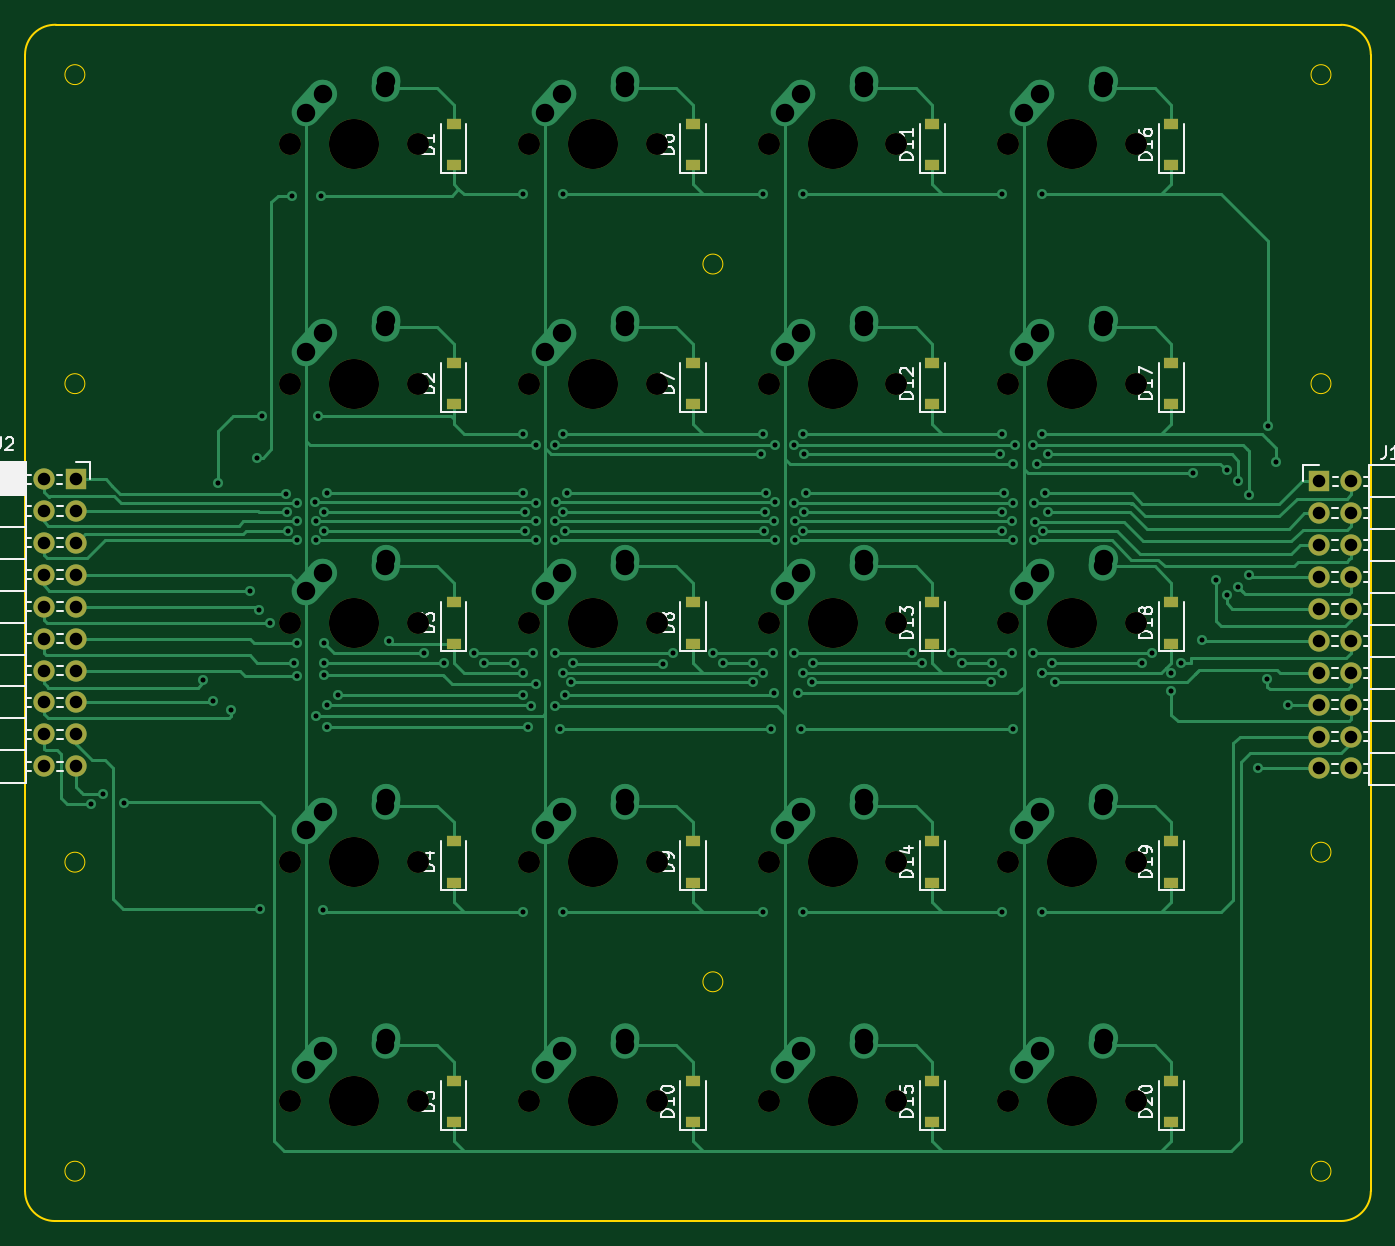
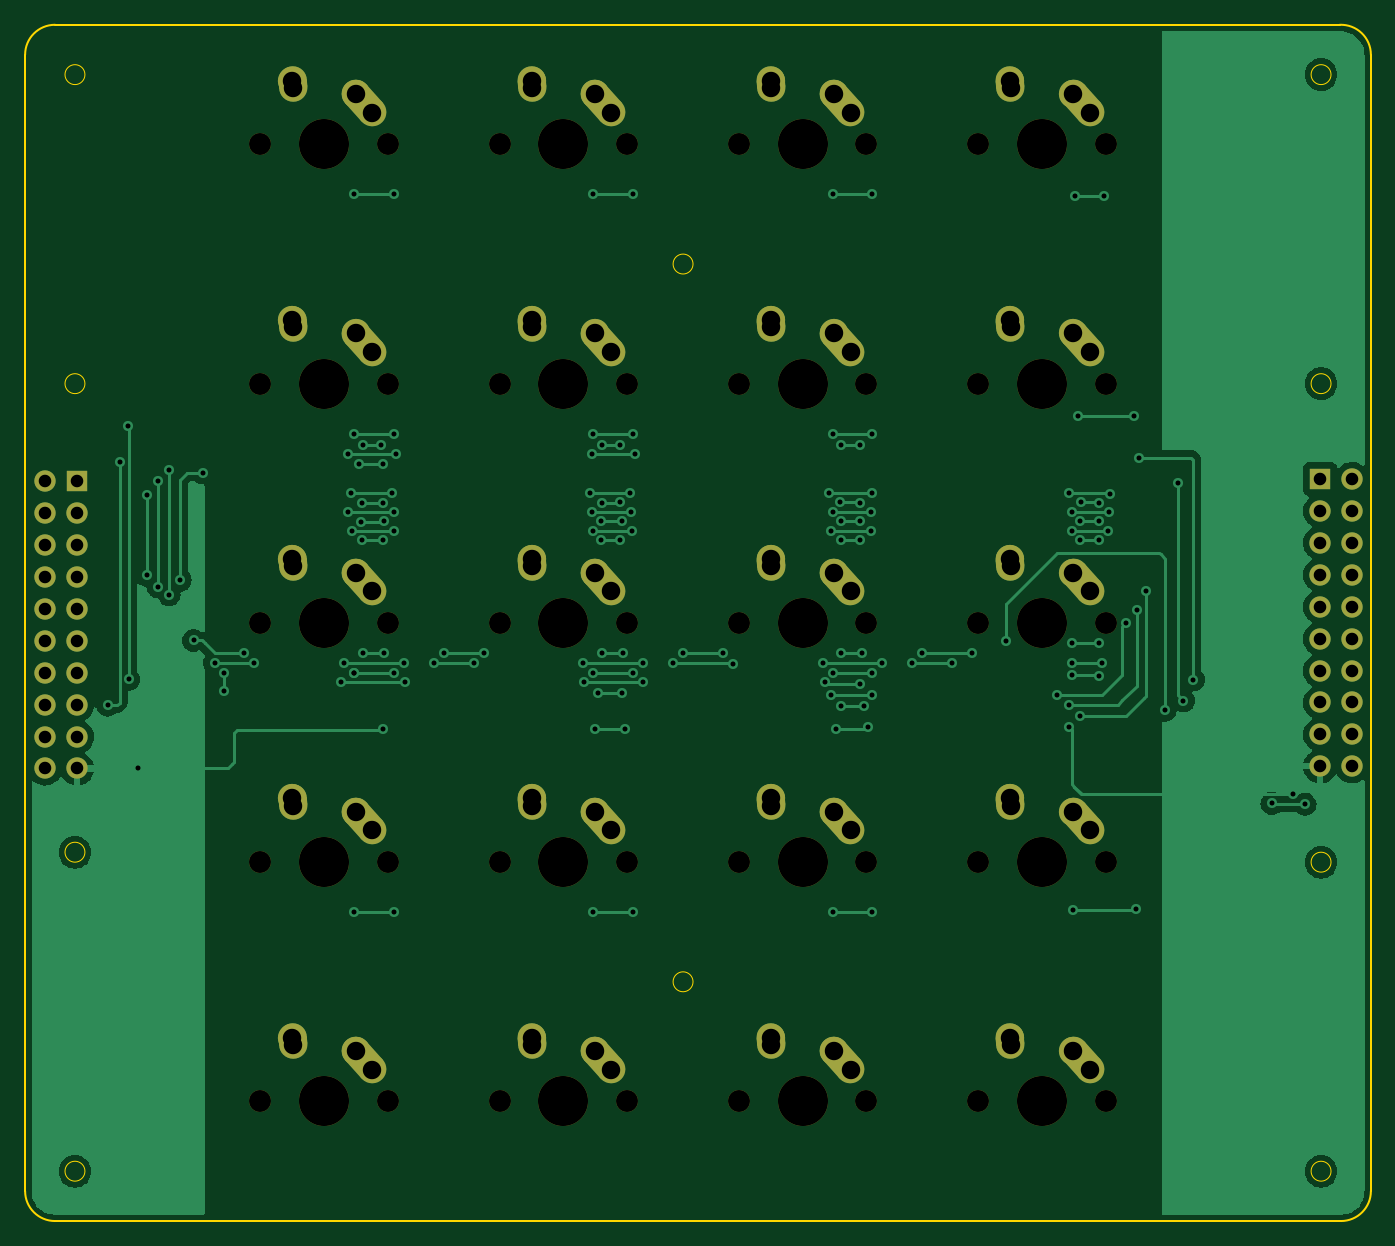
Circuit board: 11 layer files. Board 107.2 x 95.2 mm.
- bottom_copper: Number Pad-B_Cu.gbl (62937 bytes)
- bottom_mask: Number Pad-B_Mask.gbs (6158 bytes)
- paste: Number Pad-B_Paste.gbp (493 bytes)
- bottom_silk: Number Pad-B_Silkscreen.gbo (6161 bytes)
- outline: Number Pad-Edge_Cuts.gm1 (1887 bytes)
- top_copper: Number Pad-F_Cu.gtl (32897 bytes)
- top_mask: Number Pad-F_Mask.gts (4361 bytes)
- paste: Number Pad-F_Paste.gtp (1500 bytes)
- top_silk: Number Pad-F_Silkscreen.gto (32111 bytes)
- drill: Number Pad-NPTH.drl (1391 bytes)
- drill: Number Pad-PTH.drl (5112 bytes)

=== bottom_copper: Number Pad-B_Cu.gbl (62937 bytes, source omitted) ===
=== bottom_mask: Number Pad-B_Mask.gbs (6158 bytes, source omitted) ===
=== paste: Number Pad-B_Paste.gbp ===
G04 #@! TF.GenerationSoftware,KiCad,Pcbnew,(6.0.9)*
G04 #@! TF.CreationDate,2023-03-10T16:48:27-06:00*
G04 #@! TF.ProjectId,Number Pad,4e756d62-6572-4205-9061-642e6b696361,rev?*
G04 #@! TF.SameCoordinates,Original*
G04 #@! TF.FileFunction,Paste,Bot*
G04 #@! TF.FilePolarity,Positive*
%FSLAX46Y46*%
G04 Gerber Fmt 4.6, Leading zero omitted, Abs format (unit mm)*
G04 Created by KiCad (PCBNEW (6.0.9)) date 2023-03-10 16:48:27*
%MOMM*%
%LPD*%
G01*
G04 APERTURE LIST*
G04 APERTURE END LIST*
M02*

=== bottom_silk: Number Pad-B_Silkscreen.gbo (6161 bytes, source omitted) ===
=== outline: Number Pad-Edge_Cuts.gm1 ===
G04 #@! TF.GenerationSoftware,KiCad,Pcbnew,(6.0.9)*
G04 #@! TF.CreationDate,2023-03-10T16:48:27-06:00*
G04 #@! TF.ProjectId,Number Pad,4e756d62-6572-4205-9061-642e6b696361,rev?*
G04 #@! TF.SameCoordinates,Original*
G04 #@! TF.FileFunction,Profile,NP*
%FSLAX46Y46*%
G04 Gerber Fmt 4.6, Leading zero omitted, Abs format (unit mm)*
G04 Created by KiCad (PCBNEW (6.0.9)) date 2023-03-10 16:48:27*
%MOMM*%
%LPD*%
G01*
G04 APERTURE LIST*
G04 #@! TA.AperFunction,Profile*
%ADD10C,0.150000*%
G04 #@! TD*
G04 #@! TA.AperFunction,Profile*
%ADD11C,0.100000*%
G04 #@! TD*
G04 APERTURE END LIST*
D10*
X130968750Y-17462500D02*
G75*
G03*
X128587500Y-15081250I-2381250J0D01*
G01*
D11*
X28575000Y-19050000D02*
G75*
G03*
X28575000Y-19050000I-793750J0D01*
G01*
X79375000Y-34131250D02*
G75*
G03*
X79375000Y-34131250I-793750J0D01*
G01*
D10*
X23812500Y-107950000D02*
X23812500Y-17462500D01*
X23812500Y-107950000D02*
G75*
G03*
X26193750Y-110331250I2381250J0D01*
G01*
X26289969Y-15083195D02*
G75*
G03*
X23812500Y-17462500I-96219J-2379305D01*
G01*
X130968750Y-107950000D02*
X130968750Y-17462500D01*
D11*
X28575000Y-106362500D02*
G75*
G03*
X28575000Y-106362500I-793750J0D01*
G01*
D10*
X26290048Y-15081250D02*
X128587500Y-15081250D01*
D11*
X127793750Y-80962500D02*
G75*
G03*
X127793750Y-80962500I-793750J0D01*
G01*
X28575000Y-43656250D02*
G75*
G03*
X28575000Y-43656250I-793750J0D01*
G01*
X28575000Y-81756250D02*
G75*
G03*
X28575000Y-81756250I-793750J0D01*
G01*
X79375000Y-91281250D02*
G75*
G03*
X79375000Y-91281250I-793750J0D01*
G01*
D10*
X128587500Y-110331250D02*
G75*
G03*
X130968750Y-107950000I0J2381250D01*
G01*
D11*
X127793750Y-106362500D02*
G75*
G03*
X127793750Y-106362500I-793750J0D01*
G01*
D10*
X26193750Y-110331250D02*
X128587500Y-110331250D01*
D11*
X127793750Y-43656250D02*
G75*
G03*
X127793750Y-43656250I-793750J0D01*
G01*
X127793750Y-19050000D02*
G75*
G03*
X127793750Y-19050000I-793750J0D01*
G01*
M02*

=== top_copper: Number Pad-F_Cu.gtl (32897 bytes, source omitted) ===
=== top_mask: Number Pad-F_Mask.gts ===
G04 #@! TF.GenerationSoftware,KiCad,Pcbnew,(6.0.9)*
G04 #@! TF.CreationDate,2023-03-10T16:48:27-06:00*
G04 #@! TF.ProjectId,Number Pad,4e756d62-6572-4205-9061-642e6b696361,rev?*
G04 #@! TF.SameCoordinates,Original*
G04 #@! TF.FileFunction,Soldermask,Top*
G04 #@! TF.FilePolarity,Negative*
%FSLAX46Y46*%
G04 Gerber Fmt 4.6, Leading zero omitted, Abs format (unit mm)*
G04 Created by KiCad (PCBNEW (6.0.9)) date 2023-03-10 16:48:27*
%MOMM*%
%LPD*%
G01*
G04 APERTURE LIST*
%ADD10C,3.987800*%
%ADD11C,1.750000*%
%ADD12R,1.200000X0.900000*%
%ADD13R,1.700000X1.700000*%
%ADD14O,1.700000X1.700000*%
G04 APERTURE END LIST*
D10*
X50006250Y-62706250D03*
D11*
X55086250Y-62706250D03*
X44926250Y-62706250D03*
D10*
X50006250Y-43656250D03*
D11*
X55086250Y-43656250D03*
X44926250Y-43656250D03*
D12*
X76993750Y-26256250D03*
X76993750Y-22956250D03*
D10*
X88106250Y-100806250D03*
D11*
X93186250Y-100806250D03*
X83026250Y-100806250D03*
D10*
X88106250Y-62706250D03*
D11*
X93186250Y-62706250D03*
X83026250Y-62706250D03*
D12*
X115093750Y-102456250D03*
X115093750Y-99156250D03*
D11*
X102076250Y-62706250D03*
D10*
X107156250Y-62706250D03*
D11*
X112236250Y-62706250D03*
X44926250Y-81756250D03*
D10*
X50006250Y-81756250D03*
D11*
X55086250Y-81756250D03*
D10*
X88106250Y-81756250D03*
D11*
X83026250Y-81756250D03*
X93186250Y-81756250D03*
D12*
X76993750Y-64356250D03*
X76993750Y-61056250D03*
X57943750Y-64356250D03*
X57943750Y-61056250D03*
D13*
X126841250Y-51435000D03*
D14*
X129381250Y-51435000D03*
X126841250Y-53975000D03*
X129381250Y-53975000D03*
X126841250Y-56515000D03*
X129381250Y-56515000D03*
X126841250Y-59055000D03*
X129381250Y-59055000D03*
X126841250Y-61595000D03*
X129381250Y-61595000D03*
X126841250Y-64135000D03*
X129381250Y-64135000D03*
X126841250Y-66675000D03*
X129381250Y-66675000D03*
X126841250Y-69215000D03*
X129381250Y-69215000D03*
X126841250Y-71755000D03*
X129381250Y-71755000D03*
X126841250Y-74295000D03*
X129381250Y-74295000D03*
D12*
X57943750Y-83406250D03*
X57943750Y-80106250D03*
D11*
X44926250Y-100806250D03*
D10*
X50006250Y-100806250D03*
D11*
X55086250Y-100806250D03*
D12*
X96043750Y-102456250D03*
X96043750Y-99156250D03*
X115093750Y-26256250D03*
X115093750Y-22956250D03*
X115093750Y-83406250D03*
X115093750Y-80106250D03*
D11*
X63976250Y-81756250D03*
D10*
X69056250Y-81756250D03*
D11*
X74136250Y-81756250D03*
D12*
X115093750Y-45306250D03*
X115093750Y-42006250D03*
D10*
X69056250Y-24606250D03*
D11*
X63976250Y-24606250D03*
X74136250Y-24606250D03*
D10*
X69056250Y-43656250D03*
D11*
X74136250Y-43656250D03*
X63976250Y-43656250D03*
D12*
X76993750Y-102456250D03*
X76993750Y-99156250D03*
D10*
X88106250Y-43656250D03*
D11*
X93186250Y-43656250D03*
X83026250Y-43656250D03*
D10*
X50006250Y-24606250D03*
D11*
X44926250Y-24606250D03*
X55086250Y-24606250D03*
D12*
X115093750Y-64356250D03*
X115093750Y-61056250D03*
X96043750Y-83406250D03*
X96043750Y-80106250D03*
D11*
X102076250Y-43656250D03*
D10*
X107156250Y-43656250D03*
D11*
X112236250Y-43656250D03*
D12*
X96043750Y-64356250D03*
X96043750Y-61056250D03*
D11*
X102076250Y-81756250D03*
D10*
X107156250Y-81756250D03*
D11*
X112236250Y-81756250D03*
D12*
X76993750Y-83406250D03*
X76993750Y-80106250D03*
D11*
X112236250Y-100806250D03*
D10*
X107156250Y-100806250D03*
D11*
X102076250Y-100806250D03*
X63976250Y-100806250D03*
D10*
X69056250Y-100806250D03*
D11*
X74136250Y-100806250D03*
D13*
X27850000Y-51256250D03*
D14*
X25310000Y-51256250D03*
X27850000Y-53796250D03*
X25310000Y-53796250D03*
X27850000Y-56336250D03*
X25310000Y-56336250D03*
X27850000Y-58876250D03*
X25310000Y-58876250D03*
X27850000Y-61416250D03*
X25310000Y-61416250D03*
X27850000Y-63956250D03*
X25310000Y-63956250D03*
X27850000Y-66496250D03*
X25310000Y-66496250D03*
X27850000Y-69036250D03*
X25310000Y-69036250D03*
X27850000Y-71576250D03*
X25310000Y-71576250D03*
X27850000Y-74116250D03*
X25310000Y-74116250D03*
D12*
X57943750Y-102456250D03*
X57943750Y-99156250D03*
X96043750Y-45306250D03*
X96043750Y-42006250D03*
X57943750Y-26256250D03*
X57943750Y-22956250D03*
X57943750Y-45306250D03*
X57943750Y-42006250D03*
D11*
X74136250Y-62706250D03*
D10*
X69056250Y-62706250D03*
D11*
X63976250Y-62706250D03*
D12*
X96043750Y-26256250D03*
X96043750Y-22956250D03*
D11*
X102076250Y-24606250D03*
X112236250Y-24606250D03*
D10*
X107156250Y-24606250D03*
D11*
X93186250Y-24606250D03*
X83026250Y-24606250D03*
D10*
X88106250Y-24606250D03*
D12*
X76993750Y-45306250D03*
X76993750Y-42006250D03*
M02*

=== paste: Number Pad-F_Paste.gtp ===
G04 #@! TF.GenerationSoftware,KiCad,Pcbnew,(6.0.9)*
G04 #@! TF.CreationDate,2023-03-10T16:48:27-06:00*
G04 #@! TF.ProjectId,Number Pad,4e756d62-6572-4205-9061-642e6b696361,rev?*
G04 #@! TF.SameCoordinates,Original*
G04 #@! TF.FileFunction,Paste,Top*
G04 #@! TF.FilePolarity,Positive*
%FSLAX46Y46*%
G04 Gerber Fmt 4.6, Leading zero omitted, Abs format (unit mm)*
G04 Created by KiCad (PCBNEW (6.0.9)) date 2023-03-10 16:48:27*
%MOMM*%
%LPD*%
G01*
G04 APERTURE LIST*
%ADD10R,1.200000X0.900000*%
G04 APERTURE END LIST*
D10*
X76993750Y-26256250D03*
X76993750Y-22956250D03*
X115093750Y-102456250D03*
X115093750Y-99156250D03*
X76993750Y-64356250D03*
X76993750Y-61056250D03*
X57943750Y-64356250D03*
X57943750Y-61056250D03*
X57943750Y-83406250D03*
X57943750Y-80106250D03*
X96043750Y-102456250D03*
X96043750Y-99156250D03*
X115093750Y-26256250D03*
X115093750Y-22956250D03*
X115093750Y-83406250D03*
X115093750Y-80106250D03*
X115093750Y-45306250D03*
X115093750Y-42006250D03*
X76993750Y-102456250D03*
X76993750Y-99156250D03*
X115093750Y-64356250D03*
X115093750Y-61056250D03*
X96043750Y-83406250D03*
X96043750Y-80106250D03*
X96043750Y-64356250D03*
X96043750Y-61056250D03*
X76993750Y-83406250D03*
X76993750Y-80106250D03*
X57943750Y-102456250D03*
X57943750Y-99156250D03*
X96043750Y-45306250D03*
X96043750Y-42006250D03*
X57943750Y-26256250D03*
X57943750Y-22956250D03*
X57943750Y-45306250D03*
X57943750Y-42006250D03*
X96043750Y-26256250D03*
X96043750Y-22956250D03*
X76993750Y-45306250D03*
X76993750Y-42006250D03*
M02*

=== top_silk: Number Pad-F_Silkscreen.gto (32111 bytes, source omitted) ===
=== drill: Number Pad-NPTH.drl ===
M48
; DRILL file {KiCad (6.0.9)} date Fri Mar 10 16:48:28 2023
; FORMAT={-:-/ absolute / metric / decimal}
; #@! TF.CreationDate,2023-03-10T16:48:28-06:00
; #@! TF.GenerationSoftware,Kicad,Pcbnew,(6.0.9)
; #@! TF.FileFunction,NonPlated,1,2,NPTH
FMAT,2
METRIC
; #@! TA.AperFunction,NonPlated,NPTH,ComponentDrill
T1C1.750
; #@! TA.AperFunction,NonPlated,NPTH,ComponentDrill
T2C3.988
%
G90
G05
T1
X44.926Y-24.606
X44.926Y-43.656
X44.926Y-62.706
X44.926Y-81.756
X44.926Y-100.806
X55.086Y-24.606
X55.086Y-43.656
X55.086Y-62.706
X55.086Y-81.756
X55.086Y-100.806
X63.976Y-24.606
X63.976Y-43.656
X63.976Y-62.706
X63.976Y-81.756
X63.976Y-100.806
X74.136Y-24.606
X74.136Y-43.656
X74.136Y-62.706
X74.136Y-81.756
X74.136Y-100.806
X83.026Y-24.606
X83.026Y-43.656
X83.026Y-62.706
X83.026Y-81.756
X83.026Y-100.806
X93.186Y-24.606
X93.186Y-43.656
X93.186Y-62.706
X93.186Y-81.756
X93.186Y-100.806
X102.076Y-24.606
X102.076Y-43.656
X102.076Y-62.706
X102.076Y-81.756
X102.076Y-100.806
X112.236Y-24.606
X112.236Y-43.656
X112.236Y-62.706
X112.236Y-81.756
X112.236Y-100.806
T2
X50.006Y-24.606
X50.006Y-43.656
X50.006Y-62.706
X50.006Y-81.756
X50.006Y-100.806
X69.056Y-24.606
X69.056Y-43.656
X69.056Y-62.706
X69.056Y-81.756
X69.056Y-100.806
X88.106Y-24.606
X88.106Y-43.656
X88.106Y-62.706
X88.106Y-81.756
X88.106Y-100.806
X107.156Y-24.606
X107.156Y-43.656
X107.156Y-62.706
X107.156Y-81.756
X107.156Y-100.806
T0
M30

=== drill: Number Pad-PTH.drl ===
M48
; DRILL file {KiCad (6.0.9)} date Fri Mar 10 16:48:28 2023
; FORMAT={-:-/ absolute / metric / decimal}
; #@! TF.CreationDate,2023-03-10T16:48:28-06:00
; #@! TF.GenerationSoftware,Kicad,Pcbnew,(6.0.9)
; #@! TF.FileFunction,Plated,1,2,PTH
FMAT,2
METRIC
; #@! TA.AperFunction,Plated,PTH,ViaDrill
T1C0.400
; #@! TA.AperFunction,Plated,PTH,ComponentDrill
T2C1.000
; #@! TA.AperFunction,Plated,PTH,ComponentDrill
T3C1.470
%
G90
G05
T1
X29.05Y-77.15
X30.0Y-76.35
X31.7Y-77.075
X37.95Y-67.221
X38.75Y-68.9
X39.2Y-51.6
X40.2Y-69.65
X41.7Y-60.15
X42.3Y-49.55
X42.45Y-61.65
X42.545Y-85.471
X42.709Y-46.228
X43.3Y-62.75
X44.577Y-52.408
X44.702Y-53.886
X44.715Y-55.361
X45.085Y-28.702
X45.244Y-65.881
X45.466Y-53.132
X45.466Y-56.134
X45.472Y-54.61
X45.472Y-64.294
X45.472Y-66.9
X46.921Y-53.086
X46.979Y-54.597
X46.99Y-56.134
X46.99Y-70.104
X47.117Y-46.228
X47.371Y-28.702
X47.498Y-85.598
X47.623Y-55.361
X47.625Y-64.294
X47.625Y-65.881
X47.625Y-66.881
X47.651Y-53.857
X47.879Y-52.361
X47.879Y-69.215
X47.879Y-70.993
X48.768Y-68.453
X52.832Y-64.135
X55.562Y-65.087
X57.15Y-65.881
X59.531Y-65.087
X60.325Y-65.881
X62.706Y-65.881
X63.5Y-28.575
X63.5Y-47.625
X63.5Y-52.361
X63.5Y-66.675
X63.5Y-68.453
X63.5Y-85.725
X63.627Y-53.886
X63.627Y-55.372
X63.881Y-70.993
X64.135Y-69.342
X64.294Y-65.087
X64.516Y-48.514
X64.516Y-53.123
X64.516Y-54.61
X64.522Y-56.134
X64.522Y-67.564
X65.971Y-54.61
X65.971Y-56.134
X65.971Y-65.087
X66.04Y-48.514
X66.04Y-69.342
X66.051Y-53.068
X66.421Y-71.12
X66.675Y-28.575
X66.675Y-47.625
X66.675Y-53.848
X66.675Y-66.675
X66.675Y-85.725
X66.802Y-55.372
X66.802Y-68.453
X66.929Y-52.324
X67.315Y-67.443
X67.469Y-65.881
X74.606Y-65.95
X75.406Y-65.087
X78.581Y-65.087
X79.375Y-65.881
X81.756Y-65.881
X81.788Y-67.437
X82.423Y-49.276
X82.55Y-28.575
X82.55Y-47.625
X82.55Y-66.675
X82.55Y-85.725
X82.677Y-55.372
X82.709Y-53.848
X82.804Y-52.324
X83.185Y-71.12
X83.344Y-65.087
X83.439Y-54.61
X83.439Y-68.326
X83.566Y-48.514
X83.566Y-53.086
X83.566Y-56.134
X85.021Y-48.514
X85.021Y-53.123
X85.021Y-65.087
X85.09Y-56.134
X85.098Y-54.591
X85.344Y-68.326
X85.598Y-71.12
X85.725Y-28.575
X85.725Y-47.625
X85.725Y-66.675
X85.725Y-85.725
X85.73Y-55.366
X85.852Y-49.276
X85.852Y-53.848
X85.979Y-52.324
X86.487Y-67.4
X86.519Y-65.881
X94.456Y-65.087
X95.25Y-65.881
X97.631Y-65.087
X98.425Y-65.881
X100.711Y-67.437
X100.806Y-65.881
X101.473Y-49.238
X101.6Y-28.575
X101.6Y-47.625
X101.6Y-53.848
X101.6Y-55.372
X101.6Y-66.675
X101.6Y-85.725
X101.727Y-52.399
X102.362Y-54.61
X102.394Y-65.087
X102.489Y-50.038
X102.489Y-53.123
X102.489Y-56.134
X102.489Y-71.12
X102.616Y-48.514
X104.071Y-48.514
X104.071Y-65.087
X104.14Y-53.123
X104.14Y-56.134
X104.195Y-54.648
X104.394Y-50.038
X104.775Y-28.575
X104.775Y-47.625
X104.775Y-66.675
X104.775Y-66.675
X104.775Y-85.725
X104.902Y-55.372
X105.021Y-52.398
X105.283Y-49.238
X105.283Y-53.848
X105.569Y-65.881
X105.791Y-67.4
X112.712Y-65.881
X113.506Y-65.087
X115.094Y-66.675
X115.094Y-68.124
X115.887Y-65.881
X116.84Y-50.762
X117.55Y-64.1
X118.618Y-59.309
X119.507Y-50.546
X119.507Y-60.452
X120.396Y-51.435
X120.396Y-59.817
X121.285Y-52.482
X121.285Y-58.931
X121.95Y-74.25
X122.719Y-67.2
X122.809Y-46.99
X123.444Y-49.911
X124.4Y-69.25
T2
X25.31Y-51.256
X25.31Y-53.796
X25.31Y-56.336
X25.31Y-58.876
X25.31Y-61.416
X25.31Y-63.956
X25.31Y-66.496
X25.31Y-69.036
X25.31Y-71.576
X25.31Y-74.116
X27.85Y-51.256
X27.85Y-53.796
X27.85Y-56.336
X27.85Y-58.876
X27.85Y-61.416
X27.85Y-63.956
X27.85Y-66.496
X27.85Y-69.036
X27.85Y-71.576
X27.85Y-74.116
X126.841Y-51.435
X126.841Y-53.975
X126.841Y-56.515
X126.841Y-59.055
X126.841Y-61.595
X126.841Y-64.135
X126.841Y-66.675
X126.841Y-69.215
X126.841Y-71.755
X126.841Y-74.295
X129.381Y-51.435
X129.381Y-53.975
X129.381Y-56.515
X129.381Y-59.055
X129.381Y-61.595
X129.381Y-64.135
X129.381Y-66.675
X129.381Y-69.215
X129.381Y-71.755
X129.381Y-74.295
T3
X46.196Y-22.066
X46.196Y-41.116
X46.196Y-60.166
X46.196Y-79.216
X46.196Y-98.266
X47.506Y-20.606
X47.506Y-39.656
X47.506Y-58.706
X47.506Y-77.756
X47.506Y-96.806
X52.506Y-20.106
X52.506Y-39.156
X52.506Y-58.206
X52.506Y-77.256
X52.506Y-96.306
X52.546Y-19.526
X52.546Y-38.576
X52.546Y-57.626
X52.546Y-76.676
X52.546Y-95.726
X65.246Y-22.066
X65.246Y-41.116
X65.246Y-60.166
X65.246Y-79.216
X65.246Y-98.266
X66.556Y-20.606
X66.556Y-39.656
X66.556Y-58.706
X66.556Y-77.756
X66.556Y-96.806
X71.556Y-20.106
X71.556Y-39.156
X71.556Y-58.206
X71.556Y-77.256
X71.556Y-96.306
X71.596Y-19.526
X71.596Y-38.576
X71.596Y-57.626
X71.596Y-76.676
X71.596Y-95.726
X84.296Y-22.066
X84.296Y-41.116
X84.296Y-60.166
X84.296Y-79.216
X84.296Y-98.266
X85.606Y-20.606
X85.606Y-39.656
X85.606Y-58.706
X85.606Y-77.756
X85.606Y-96.806
X90.606Y-20.106
X90.606Y-39.156
X90.606Y-58.206
X90.606Y-77.256
X90.606Y-96.306
X90.646Y-19.526
X90.646Y-38.576
X90.646Y-57.626
X90.646Y-76.676
X90.646Y-95.726
X103.346Y-22.066
X103.346Y-41.116
X103.346Y-60.166
X103.346Y-79.216
X103.346Y-98.266
X104.656Y-20.606
X104.656Y-39.656
X104.656Y-58.706
X104.656Y-77.756
X104.656Y-96.806
X109.656Y-20.106
X109.656Y-39.156
X109.656Y-58.206
X109.656Y-77.256
X109.656Y-96.306
X109.696Y-19.526
X109.696Y-38.576
X109.696Y-57.626
X109.696Y-76.676
X109.696Y-95.726
T0
M30
